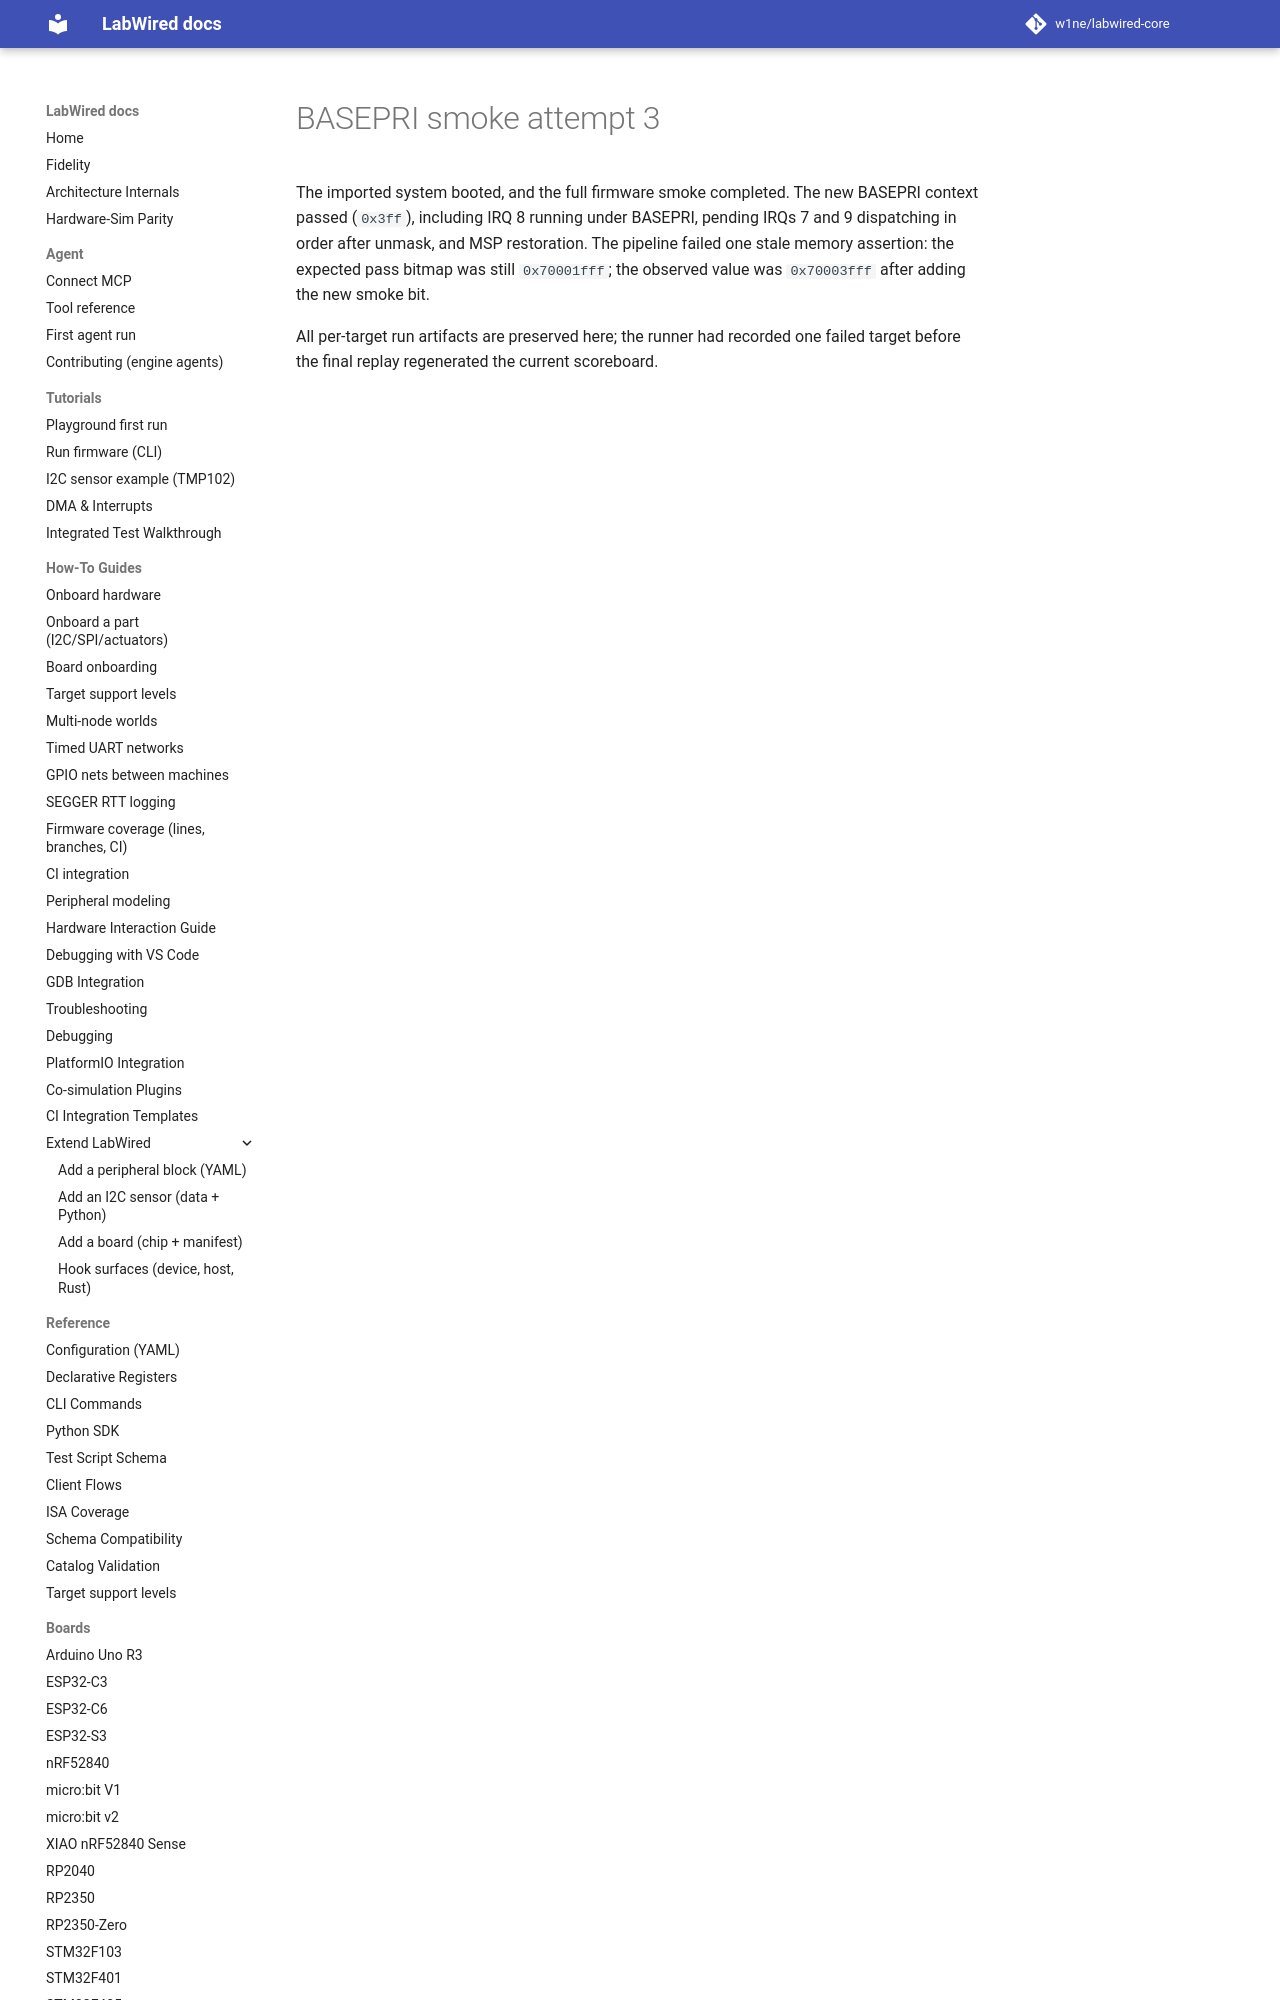

repository: CrispStrobe/labwired-core · page: coverage/renode-onboarding/attempt-history/mimxrt700_evk/2026-11-10-basepri-pass-bitmap-failure/index.html · generator: mkdocs

# BASEPRI smoke attempt 3

The imported system booted, and the full firmware smoke completed. The new
BASEPRI context passed (`0x3ff`), including IRQ 8 running under BASEPRI,
pending IRQs 7 and 9 dispatching in order after unmask, and MSP restoration.
The
